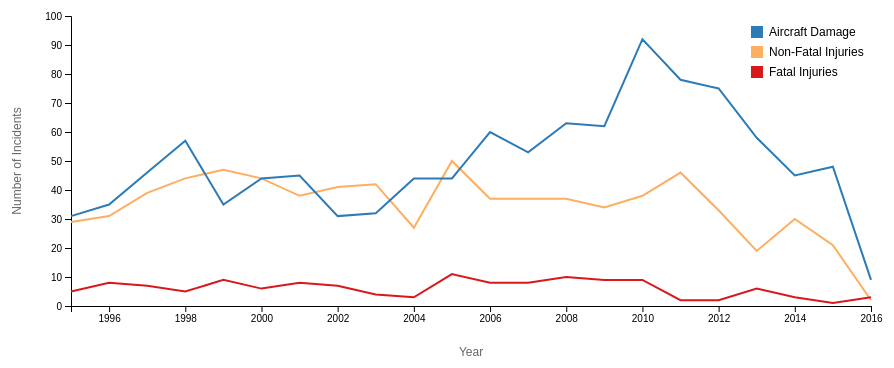
D3 v7 page, settled after 480 driven frames (8 s of simulated time); the page loaded 1 data file(s).


// ── main.js
// 1: SET GLOBAL VARIABLES
const margin = { top: 50, right: 30, bottom: 60, left: 70 };
const width = 900 - margin.left - margin.right;
const height = 400 - margin.top - margin.bottom;

// Create an SVG container inside #lineChart1
const svgLine = d3.select("#lineChart1")
  .append("svg")
  .attr("width", width + margin.left + margin.right)
  .attr("height", height + margin.top + margin.bottom)
  .append("g")
  .attr("transform", `translate(${margin.left},${margin.top})`);

const severityDisplayNames = {
  "Fatal": "Fatal Injuries",
  "Non-Fatal": "Non-Fatal Injuries",
  "Incident": "Aircraft Damage"
};

// 2.a: LOAD and TRANSFORM DATA
d3.csv("aircraft_incidents.csv").then(data => {

  data.forEach(d => {
    const dateParts = d.Event_Date.split("/");
    const twoDigitYear = +dateParts[2];

    // Convert to four-digit year as a number
    d.year = twoDigitYear < 50 ? 2000 + twoDigitYear : 1900 + twoDigitYear;

    // Normalize Injury_Severity
    if (d.Injury_Severity.includes("Non-Fatal")) {
      d.Injury_Severity = "Non-Fatal";
    } else if (d.Injury_Severity.includes("Fatal")) {
      d.Injury_Severity = "Fatal";
    } else {
      d.Injury_Severity = "Incident"; // default category
    }
  });

  // GROUP DATA by severity -> year -> count
  const categories = d3.rollup(
    data,
    arr => d3.rollup(arr, v => v.length, d => d.year),
    d => d.Injury_Severity
  );

  const yearCounts = Array.from(categories.values())
    .map(yearMap => Array.from(yearMap.values()));

  const maxCount = d3.max(yearCounts, countsThisCat => d3.max(countsThisCat));

  // 3.a: SET SCALES FOR CHART 1
  const allYears = Array.from(categories.values())
    .flatMap(yearMap => Array.from(yearMap.keys()));

  const xScale = d3.scaleLinear()
    .domain(d3.extent(allYears))
    .range([0, width]);

  const yScale = d3.scaleLinear()
    .domain([0, maxCount + 1])
    .range([height, 0])
    .nice();

  const colorScale = d3.scaleOrdinal()
    .domain(["Fatal", "Non-Fatal", "Incident"])  // your categories
    .range(["#d7191c", "#fdae61", "#2c7bb6"]); 

  // LINE GENERATOR
  const line = d3.line()
    .x(d => xScale(d.year))
    .y(d => yScale(d.count));

  // 4.a: PLOT DATA FOR CHART 1
  const lineData = Array.from(categories.entries());

  // 5.a: ADD AXES
  svgLine.append("g")
    .attr("transform", `translate(0,${height})`)
    .call(d3.axisBottom(xScale).tickFormat(d3.format("d")));

  svgLine.append("g")
    .call(d3.axisLeft(yScale));

  // 6.a: ADD LABELS
  svgLine.append("text")
    .attr("class", "axis-label")
    .attr("x", width / 2)
    .attr("y", height + margin.bottom - 10)
    .attr("text-anchor", "middle")
    .text("Year");

  svgLine.append("text")
    .attr("class", "axis-label")
    .attr("transform", "rotate(-90)")
    .attr("y", -margin.left + 20)
    .attr("x", -height / 2)
    .attr("text-anchor", "middle")
    .text("Number of Incidents");

  // 7.a: ADD INTERACTIVITY
  const tooltip = d3.select("body")
    .append("div")
    .attr("class", "tooltip")
    .style("position", "absolute")
    .style("visibility", "hidden")
    .style("background", "rgba(0, 0, 0, 0.7)")
    .style("color", "white")
    .style("padding", "6px 10px")
    .style("border-radius", "4px")
    .style("font-size", "12px");

  function updateChart() {
    const showFatal    = d3.select("#chkFatal").property("checked");
    const showNonFatal = d3.select("#chkNonFatal").property("checked");
    const showIncident = d3.select("#chkIncident").property("checked");

    // Filter lineData
    const filteredData = lineData.filter(([severity]) => {
      if (severity === "Fatal")     return showFatal;
      if (severity === "Non-Fatal") return showNonFatal;
      if (severity === "Incident")  return showIncident;
      return false;
    });

    // Draw lines
    const paths = svgLine.selectAll(".severity-line")
      .data(filteredData, d => d[0]);

    paths.exit().remove();

    paths.enter().append("path")
      .attr("class", "severity-line")
      .attr("fill", "none")
      .attr("stroke-width", 2)
      .merge(paths)
      .attr("stroke", ([severity]) => colorScale(severity))
      .transition().duration(500)
      .attr("d", ([severity, yearMap]) => {
        const points = Array.from(yearMap.entries())
          .map(([year, count]) => ({ year, count }))
          .sort((a, b) => d3.ascending(a.year, b.year));
        return line(points);
      });

    // Flatten data
    let filteredFlattenedData = [];
    filteredData.forEach(([severity, yearMap]) => {
      const points = Array.from(yearMap.entries()).map(([year, count]) => ({
        severity,
        year,
        count
      }));
      filteredFlattenedData = filteredFlattenedData.concat(points);
    });

    // Circles
    const circles = svgLine.selectAll(".data-point")
      .data(filteredFlattenedData);

    circles.exit().remove();

    circles.enter()
      .append("circle")
      .attr("class", "data-point")
      .merge(circles)
      .attr("cx", d => xScale(d.year))
      .attr("cy", d => yScale(d.count))
      .attr("r", 5)
      .style("fill", d => colorScale(d.severity))
      .style("opacity", 0)
      .on("mouseover", function(event, d) {
        const renamed = severityDisplayNames[d.severity] || d.severity; 
        tooltip.style("visibility", "visible")
          .html(`
            <strong>Year:</strong> ${d.year}<br>
            <strong>Severity:</strong> ${renamed}<br>
            <strong>Incidents:</strong> ${d.count}
          `)
          .style("top", (event.pageY + 10) + "px")
          .style("left", (event.pageX + 10) + "px");

        d3.select(this).style("opacity", 1);

        svgLine.append("circle")
          .attr("class", "hover-circle")
          .attr("cx", xScale(d.year))
          .attr("cy", yScale(d.count))
          .attr("r", 6)
          .style("fill", colorScale(d.severity))
          .style("stroke-width", 2)
          .style("stroke", "#333");
      })
      .on("mousemove", function(event) {
        tooltip
          .style("top", (event.pageY + 10) + "px")
          .style("left", (event.pageX + 10) + "px");
      })
      .on("mouseout", function() {
        tooltip.style("visibility", "hidden");
        svgLine.selectAll(".hover-circle").remove();
        d3.select(this).style("opacity", 0);
      });
  }

  updateChart();

  d3.select("#chkFatal")   .on("change", updateChart);
  d3.select("#chkNonFatal").on("change", updateChart);
  d3.select("#chkIncident").on("change", updateChart);

  // Legend
  const legendData = ["Incident", "Non-Fatal", "Fatal"];

  const legend = svgLine.selectAll(".legend")
    .data(legendData)
    .enter()
    .append("g")
    .attr("class", "legend")
    .attr("transform", (d, i) => `translate(${width - 120}, ${10 + i * 20})`)

  legend.append("rect")
    .attr("width", 12)
    .attr("height", 12)
    .attr("fill", d => colorScale(d));

  legend.append("text")
    .attr("x", 18)
    .attr("y", 10)
    .style("font-size", "12px")
    .text(d => severityDisplayNames[d])

}); 



### data: aircraft_incidents.csv
Accident_Number, Event_Date, Location, Country, Latitude, Longitude, Airport_Code, Airport_Name, Injury_Severity, Aircraft_Damage, Registration_Number, Make, Model, Schedule, Air_Carrier, Total_Fatal_Injuries, Total_Serious_Injuries, Total_Uninjured, Weather_Condition, Broad_Phase_of_Flight
ATL00LA092, 9/17/00, ATLANTA, GA, United States, , , , , Non-Fatal, , N853AS, Bombardier, CRJ-200, SCHD, (DBA: DELTA CONNECTION), 0, 1, 50, VMC, CRUISE
DCA08FA018, 12/16/07, Providence, RI, United States, , , KPVD, Theodore F. Green State, Non-Fatal, Substantial, N470ZW, Bombardier, CL-600, SCHD, Air Wisconsin Airlines, 0, 0, 34, IMC, LANDING
DCA10CA018, 12/18/09, Dallas, TX, United States, 32.9, -97.04, DFW, Dallas/Fort Worth Intl Airport, Non-Fatal, Substantial, N515AE, Bombardier, CL-600, SCHD, American Eagle, 0, 0, 3, VMC, STANDING
ENG12IA004, 10/23/11, Atlanta, GA, United States, , , ATL, Hartsfield-Jackson Atlanta Int, Incident, , N751EV, Bombardier, CL-600, SCHD, ATLANTIC SOUTHEAST AIRLINES INC, 0, 0, , , LANDING
DCA11CA084A, 7/14/11, Boston, MA, United States, 42.35, -71.01, BOS, GENERAL EDWARD LAWRENCE LOGAN, Non-Fatal, Substantial, N132EV, Bombardier, CL-600, SCHD, ATLANTIC SOUTHEAST AIRLINES INC (DBA: AT…, 0, 0, 291, VMC, STANDING
ATL02FA113, 6/2/02, Atlanta, GA, United States, 33.65, -84.43, ATL, Atlanta Hartsfield, Non-Fatal, Substantial, N849AS, Bombardier, CL-600, SCHD, Atlantic Southeast Airlines, Inc., 0, 0, 53, VMC, LANDING
DCA09FA033, 2/28/09, Tallahassee, FL, United States, 30.4, -84.35, TLH, Tallahassee Regional Airport, Non-Fatal, Substantial, N830AS, Bombardier, CRJ-200, SCHD, Atlantic Southeast Airlines, Inc., 0, 0, 2, , STANDING
CHI01LA066, 1/8/01, Detroit, MI, United States, , , DTW, DETROIT METROPOLITAN WAYNE CO., Non-Fatal, Substantial, N784CA, Bombardier, CL-600, SCHD, COMAIR INC, 0, 0, 31, VMC, STANDING
NYC01IA072, 1/3/01, Covington, KY, United States, , , , , Incident, Minor, N933CA, Bombardier, CL-600, SCHD, COMAIR INC, 0, 0, 46, VMC, APPROACH
ENG14IA029, 9/13/14, Hodeida, Yemen, Yemen, 14.76, 42.98, , N/A, Incident, Minor, 7O-FAB, Bombardier, CRJ-700, SCHD, Felix Airways, 0, 0, , UNK, TAKEOFF
WPR13IA144, 3/5/13, Danville, CA, United States, 37.84, -122, SJC, Norman Y. Mineta San Jose Int, Incident, Minor, N417QX, Bombardier, DHC-8, SCHD, Horizon Air, 0, 0, 51, VMC, CLIMB
WPR13LA431, 9/29/13, Reno, NV, United States, 39.5, -119.8, , N/A, Non-Fatal, , N449QX, Bombardier, DHC-8, SCHD, Horizon Air Industries Inc, 0, 1, 58, VMC, APPROACH
SEA02IA044, 3/1/02, Boise, ID, United States, , , , , Incident, , N410QX, Bombardier, DHC-8, SCHD, Horizon Airlines, 0, 0, 73, VMC, CRUISE
NYC05LA013, 10/27/04, Philadelphia, PA, United States, 39.87, -75.24, PHL, Philadelphia International, Non-Fatal, Substantial, N592ML, Bombardier, CL-600, SCHD, MESA AIRLINES INC (DBA: US Airways Expre…, 0, 0, 41, VMC, TAXI
CEN09FA094, 12/15/08, Chicago, IL, United States, 41.98, -87.91, ORD, Chicago O'Hare International, Incident, Minor, N511MJ, Bombardier, CL-600, SCHD, Mesa Airlines, Inc, 0, 0, 32, VMC, APPROACH
DFW05LA047, 12/29/04, Austin, TX, United States, 30.2, -97.67, AUS, Austin-Bergstrom International, Non-Fatal, , N506MJ, Bombardier, CL-600, SCHD, Mesa Airlines, Inc., 0, 1, 59, VMC, OTHER
DCA07FA037, 4/12/07, Traverse City, MI, United States, 44.74, -85.59, KTVC, Cherry Capitol Airport, Non-Fatal, Substantial, N8905F, Bombardier, CL-600, SCHD, PINNACLE AIR INC (DBA: Northwest Airlink…, 0, 0, 52, IMC, LANDING
CHI05FA077, 3/11/05, Milwaukee, WI, United States, 42.93, -87.9, MKE, Milwukee/General Mitchell, Non-Fatal, Substantial, N8932C, Bombardier, CL-600, SCHD, Pinnacle Airlines, 0, 0, 12, IMC, CLIMB
DCA05MA031, 2/2/05, Teterboro, NJ, United States, , , KTEB, Teterboro NJ, Non-Fatal, Substantial, N370V, Bombardier, CL-600, NSCH, Platinum Jet Managment, 0, 4, 0, VMC, TAKEOFF
DCA10IA022, 1/19/10, Charleston, WV, United States, , , CRW, Yeager Airport, Incident, Minor, N246PS, Bombardier, CL-600, SCHD, PSA AIRLINES INC (DBA: USAirways Express…, 0, 0, 34, VMC, TAKEOFF
DCA12CA035, 2/3/12, San Francisco, CA, United States, 37.62, -122.4, KSFO, San Francisco International, Non-Fatal, Substantial, N912SW, Bombardier, CL-600, SCHD, SkyWest Airlines, 0, 0, 52, VMC, STANDING
CHI08LA051, 12/16/07, Chicago, IL, United States, 41.98, -87.9, ORD, Chicago O'Hare Intl, Non-Fatal, Substantial, N918SW, Bombardier, CL-600, SCHD, Skywest Airlines Inc, 0, 1, 32, VMC, TAXI
CHI04IA056, 1/17/04, Rapid City, SD, United States, 44.05, -103.1, RAP, Rapid City Regional Airport, Incident, Minor, N595SW, Bombardier, CL-600, SCHD, SKYWEST AIRLINES INC (DBA: Skywest Airli…, 0, 0, 35, IMC, LANDING
ENG10IA055, 9/28/10, Milwaukee, WI, United States, 42.95, -87.9, MKE, GENERAL MITCHELL INTL, Incident, Minor, N498CA, Bombardier, CL-600, SCHD, SKYWEST AIRLINES, Inc., 0, 0, 39, VMC, LANDING
ERA09LA538, 9/27/09, Vineyard Haven, MA, United States, 41.39, -70.61, MVY, Martha's Vineyard, Non-Fatal, Substantial, N190MP, Bombardier, CL-600, , , 0, 0, 4, IMC, LANDING
CEN09LA088, 12/14/08, Gary, IN, United States, 41.62, -87.41, GYY, Gary International Airport, Non-Fatal, Substantial, N573BA, Bombardier, CL-600, , , 0, 0, 3, VMC, LANDING
NYC01IA024, 10/26/00, FALMOUTH, KY, United States, , , , , Incident, , N958CA, Bombardier, CL-600, SCHD, , 0, 0, 50, VMC, CRUISE
NYC01LA023A, 10/23/00, NEW YORK, NY, United States, , , LGA, LA GUARDIA, Non-Fatal, Substantial, N804CA, Bombardier, CL-600, SCHD, , 0, 0, 81, VMC, TAXI
ENG13WA026, 5/6/13, Osaka, Japan, Japan, Japan, , , RJOO, Osaka International Airport, Incident, Minor, , Bombardier, CL-600, SCHD, , 0, 0, 55, , 
DCA09WA031, 2/24/09, Santander, Spain, Spain, , , , , Incident, , , Bombardier, CL-600, SCHD, , 0, 0, , , 
NYC04LA174, 7/21/04, Snow Hill, VA, United States, 38.06, -75.46, , , Non-Fatal, , N995CA, Bombardier, CL-600, SCHD, , 0, 1, 4, VMC, MANEUVERING
LAX03IA199, 6/13/03, Phoenix, AZ, United States, 33.43, -112, KPHX, Phoenix Sky Harbor Intl, Incident, , N97325, Bombardier, CL-600, SCHD, , 0, 0, 52, VMC, CLIMB
… [head cut at 6 KiB]